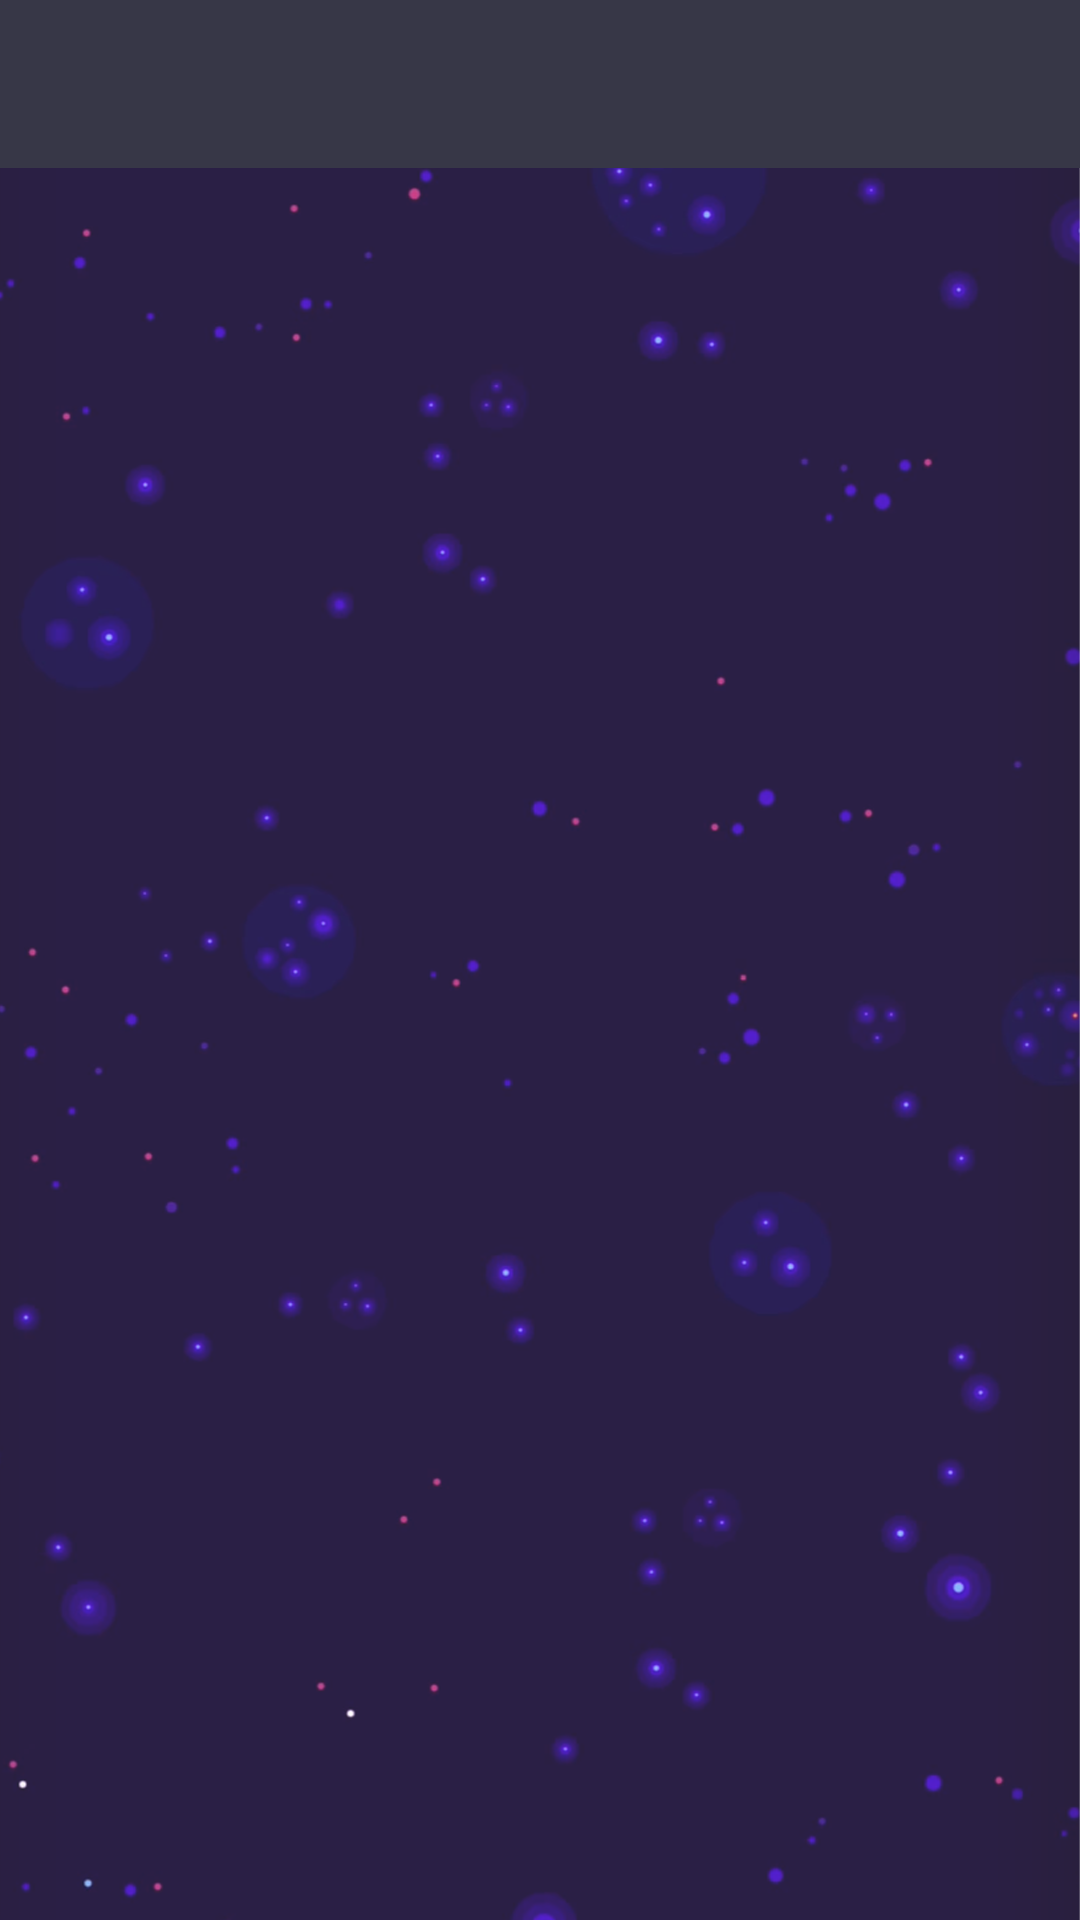

Reconstruct the res/layout file that produces this screen, plus the resources it refers to.
<!-- AndroidManifest.xml: application theme Theme.AppCompat.NoActionBar -->
<!-- res/layout/activity_subs.xml -->
<?xml version="1.0" encoding="utf-8"?>
<LinearLayout xmlns:android="http://schemas.android.com/apk/res/android"
    xmlns:app="http://schemas.android.com/apk/res-auto"
    android:layout_width="fill_parent"
    android:layout_height="fill_parent"
    android:background="@drawable/background_stars"
    android:orientation="vertical"

    android:theme="@android:style/Theme.DeviceDefault.Dialog.NoActionBar">

    <include android:id="@+id/toolbar"
        layout="@layout/toolbar"></include>



    <ListView
        android:id="@+id/lvMain"
        android:layout_width="match_parent"
        android:layout_height="wrap_content"
        android:divider="@android:color/transparent"
        android:dividerHeight="10dp"
        android:paddingLeft="15dp"
        android:paddingRight="15dp"
        >

    </ListView>



</LinearLayout>
<!-- res/layout/toolbar.xml (included above) -->
<?xml version="1.0" encoding="utf-8"?>
<android.support.v7.widget.Toolbar
    xmlns:android="http://schemas.android.com/apk/res/android"
    xmlns:app="http://schemas.android.com/apk/res-auto"
    android:id="@+id/toolbar"
    android:layout_width="match_parent"
    android:layout_height="wrap_content"
    android:background="@color/back_dark"
    android:theme="@style/ThemeOverlay.AppCompat.Dark.ActionBar"
    >

</android.support.v7.widget.Toolbar>
<!-- resources referenced by this layout -->
<resources>
  <color name="back_dark">#373747</color>
  <!-- drawable background_stars: png bitmap (drawable, 172193 bytes) -->
  <!-- drawable button_down: png bitmap (drawable, 37794 bytes) -->
</resources>
